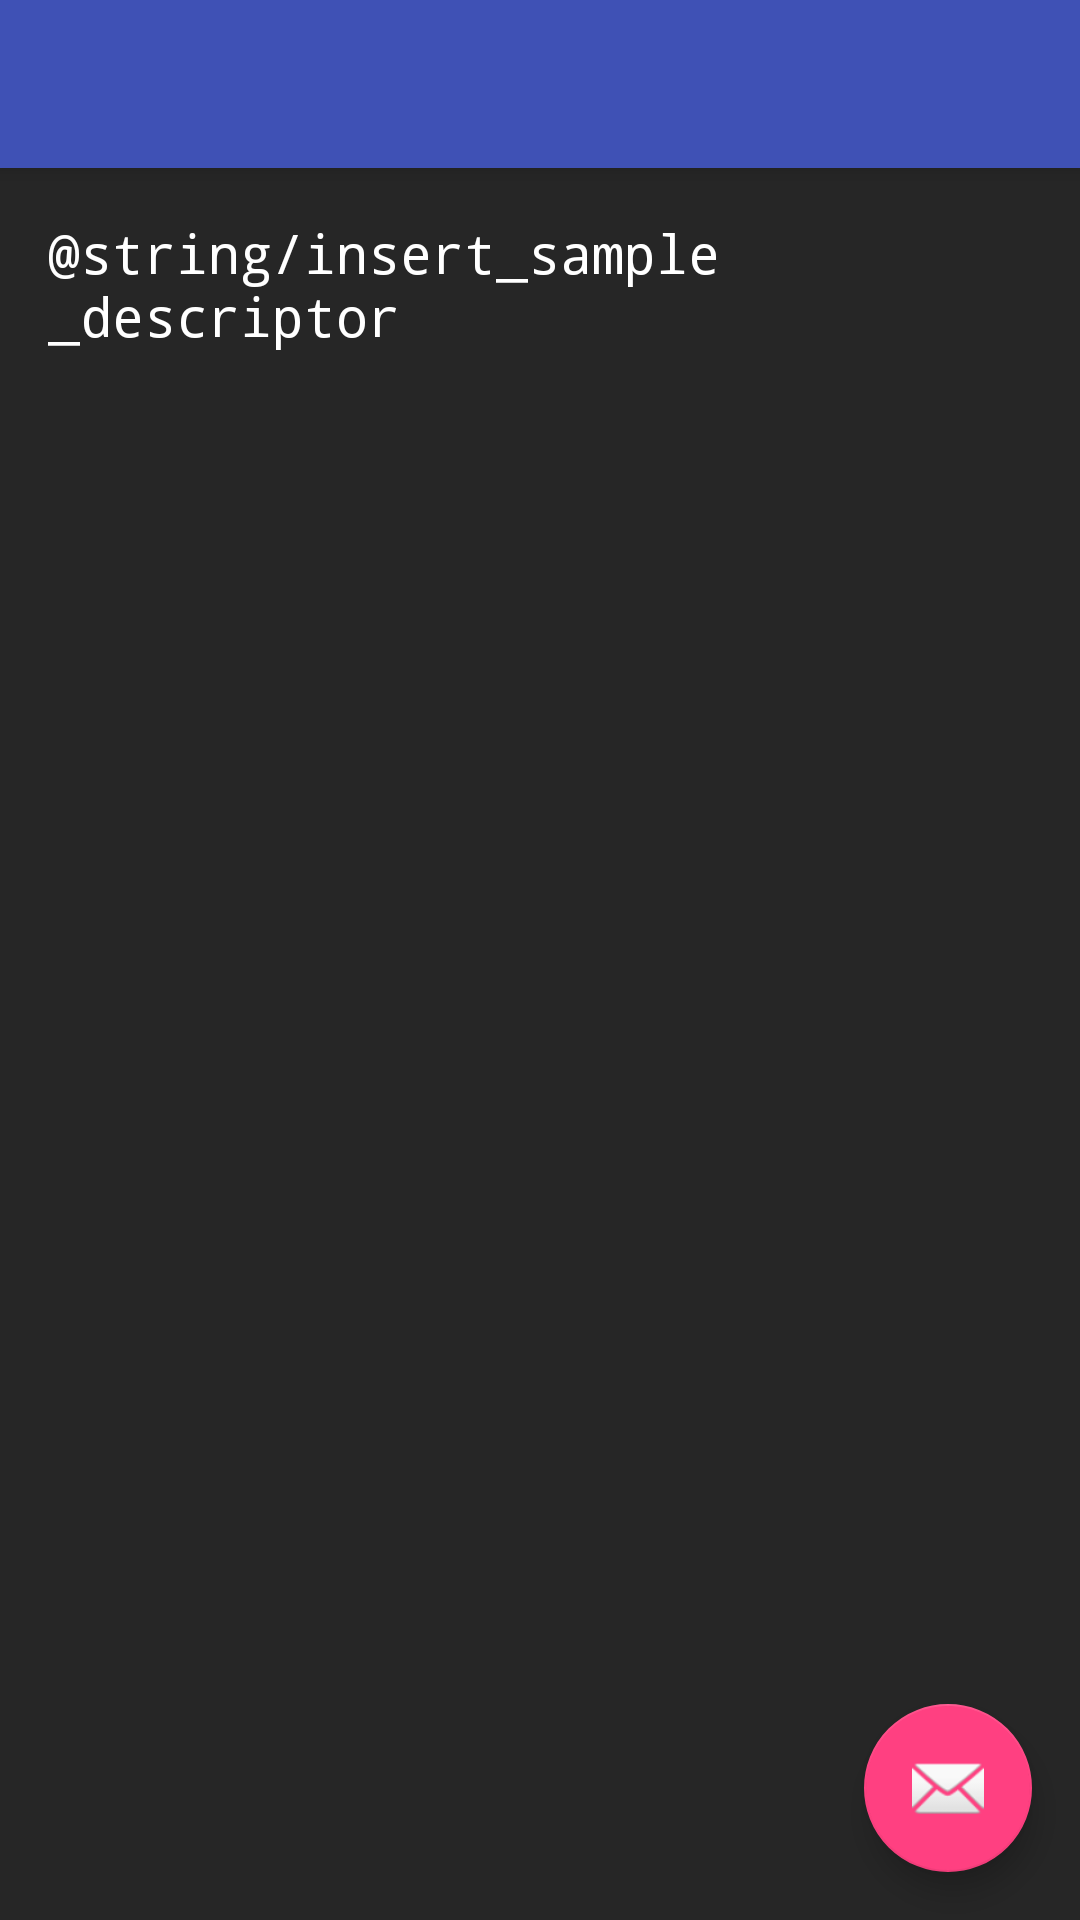

Write the Android layout XML for this screen, with the resource values it uses.
<!-- AndroidManifest.xml: activity theme AppTheme.NoActionBar -->
<!-- res/layout/activity_main.xml -->
<?xml version="1.0" encoding="utf-8"?>
<android.support.v4.widget.DrawerLayout
    xmlns:android="http://schemas.android.com/apk/res/android"
    xmlns:app="http://schemas.android.com/apk/res-auto"
    android:id="@+id/drawer_layout"
    android:layout_width="match_parent"
    android:layout_height="match_parent"
    android:clickable="true"
    android:focusableInTouchMode="true">

    <android.support.design.widget.CoordinatorLayout
        xmlns:tools="http://schemas.android.com/tools"
        android:layout_width="match_parent"
        android:layout_height="match_parent"
        android:fitsSystemWindows="true"
        android:background="@color/defaultBackground"
        tools:context="se.chalmers.taide.MainActivity">

        <android.support.design.widget.AppBarLayout
            android:layout_width="match_parent"
            android:layout_height="wrap_content"
            android:theme="@style/AppTheme.AppBarOverlay">

            <android.support.v7.widget.Toolbar
                android:id="@+id/toolbar"
                android:layout_width="match_parent"
                android:layout_height="?attr/actionBarSize"
                android:background="?attr/colorPrimary"
                app:popupTheme="@style/AppTheme.PopupOverlay" />

        </android.support.design.widget.AppBarLayout>

        <include layout="@layout/content_main" />

        <android.support.design.widget.FloatingActionButton
            android:id="@+id/fab"
            android:layout_width="wrap_content"
            android:layout_height="wrap_content"
            android:layout_gravity="bottom|end"
            android:layout_margin="@dimen/fab_margin"
            android:src="@android:drawable/ic_dialog_email" />

    </android.support.design.widget.CoordinatorLayout>

    <RelativeLayout
        android:layout_width="300dp"
        android:layout_height="match_parent"
        android:id="@+id/drawerPane"
        android:background="@color/drawer_background"
        android:layout_gravity="start">

        <LinearLayout
            android:layout_width="match_parent"
            android:layout_height="match_parent"
            android:orientation="vertical" >

            <TextView
                android:id="@+id/projectName"
                android:layout_width="match_parent"
                android:layout_height="wrap_content"
                android:layout_marginTop="8dp"
                android:layout_marginBottom="8dp"
                android:layout_marginLeft="@dimen/listview_left_margin"
                android:textSize="@dimen/default_font_size"
                android:textColor="@color/drawer_font_color"
                android:textStyle="bold"
                android:text="Project Name" />

            <ListView
                android:id="@+id/projectActionMenus"
                android:layout_width="match_parent"
                android:layout_height="wrap_content"
                android:background="@drawable/drawer_listview_bg"
                android:choiceMode="none"
                android:entries="@array/filesystem_default_menuitems"
                android:layout_marginBottom="10dp" />

            <com.baoyz.swipemenulistview.SwipeMenuListView
                android:id="@+id/fileList"
                android:layout_width="match_parent"
                android:layout_height="wrap_content"
                android:choiceMode="singleChoice" />

        </LinearLayout>

    </RelativeLayout>

</android.support.v4.widget.DrawerLayout>
<!-- res/layout/content_main.xml (included above) -->
<?xml version="1.0" encoding="utf-8"?>
<RelativeLayout xmlns:android="http://schemas.android.com/apk/res/android"
    xmlns:app="http://schemas.android.com/apk/res-auto"
    xmlns:tools="http://schemas.android.com/tools"
    android:layout_width="match_parent"
    android:layout_height="match_parent"
    android:paddingBottom="@dimen/activity_vertical_margin"
    android:paddingLeft="@dimen/activity_horizontal_margin"
    android:paddingRight="@dimen/activity_horizontal_margin"
    android:paddingTop="@dimen/activity_vertical_margin"
    app:layout_behavior="@string/appbar_scrolling_view_behavior"
    tools:context="se.chalmers.taide.MainActivity"
    tools:showIn="@layout/activity_main">


    <EditText
        android:layout_width="fill_parent"
        android:layout_height="fill_parent"
        android:id="@+id/editText"
        android:background="@color/defaultBackground"
        android:textColor="@android:color/white"
        android:textColorHint="@android:color/white"
        android:hint="@string/insert_sample_descriptor"
        android:textAlignment="viewStart"
        android:gravity="start"
        android:focusableInTouchMode="true"
        android:fontFamily="monospace"
        android:inputType="textNoSuggestions|textMultiLine"
        android:isScrollContainer="true"
        android:scrollbars="vertical"
        android:scrollbarThumbVertical="@drawable/scrollbar" />
</RelativeLayout>
<!-- resources referenced by this layout -->
<resources>
  <string-array name="filesystem_default_menuitems">
          <item>New project</item>
          <item>Open project</item>
          <item>Import from Dropbox</item>
          <item>New file</item>
          <item>New folder</item>
      </string-array>
  <color name="defaultBackground">#262626</color>
  <color name="drawer_background">#ffffff</color>
  <color name="drawer_font_color">#000000</color>
  <dimen name="activity_horizontal_margin">16dp</dimen>
  <dimen name="activity_vertical_margin">16dp</dimen>
  <dimen name="default_font_size">16dp</dimen>
  <dimen name="fab_margin">16dp</dimen>
  <dimen name="listview_left_margin">24dp</dimen>
  <!-- drawable drawer_listview_bg (drawable) -->
  <?xml version="1.0" encoding="utf-8"?>
  <layer-list xmlns:android="http://schemas.android.com/apk/res/android" >
      <item>
          <shape
              android:shape="rectangle">
              <stroke android:width="1dp" android:color="@color/drawer_border_color" />
              <solid android:color="@color/drawer_background" />
  
          </shape>
      </item>
  
      <item android:top="1dp" android:bottom="1dp">
          <shape
              android:shape="rectangle">
              <stroke android:width="0dp" android:color="@color/drawer_border_color" />
              <solid android:color="@color/drawer_background" />
          </shape>
      </item>
  
  </layer-list>
  <!-- drawable scrollbar (drawable) -->
  <?xml version="1.0" encoding="utf-8"?>
  <shape xmlns:android="http://schemas.android.com/apk/res/android" >
  
      <gradient
          android:angle="0"
          android:endColor="#80FFFFFF"
          android:startColor="#80FFFFFF" />
  
      <corners android:radius="6dp" />
  
  </shape>
  <style name="AppTheme.AppBarOverlay" parent="ThemeOverlay.AppCompat.Dark.ActionBar" />
  <style name="AppTheme.PopupOverlay" parent="ThemeOverlay.AppCompat.Light" />
  <style name="AppTheme.NoActionBar">
          <item name="windowActionBar">false</item>
          <item name="windowNoTitle">true</item>
      </style>
  <color name="drawer_border_color">#dddddd</color>
</resources>
